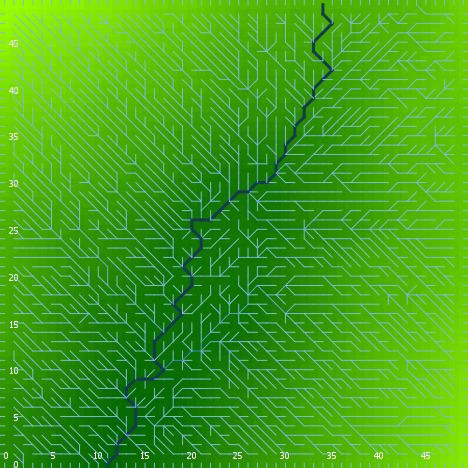

The file beside this chart, header and first rows:
export-world data (NetLogo 6.0.4)
land.nlogo
01/13/2020 23:46:13:529 +0000
RANDOM STATE
0 0 -1727483681 121 0.7741863619393939 f…
GLOBALS
min-pxcor, max-pxcor, min-pycor, max-pycor, perspective, subject, nextIndex, directed-links, ticks, algorithm-style, continentality, display-mode, do-fill-sinks, elevationdistribution, elevationnoise, elevationsmoothstep, featureanglerange, landoceanratio, maxdist, maxelevation, minelevation, numcontinents, numoceans, numranges
0, 49, 0, 49, 0, nobody, 2600, "UNDIRECTED", -1, "C#", 4592, "terrain", true, [2.322838440091183 3.881622705858314 4.6…, 0.9863, 1, 23.39, 1, 34.65, 7.988, 0.06642, 8, 7, 0
TURTLES
who, color, heading, xcor, ycor, shape, label, label-color, breed, hidden?, size, pen-size, pen-mode, points
0, 25, 177, 3, 19, "default", "", 9.9, {breed flowholders}, true, 1, 1, "up", 
1, 95, 167, 43, 22, "default", "", 9.9, {breed flowholders}, true, 1, 1, "up", 
2, 25, 34, 21, 12, "default", "", 9.9, {breed flowholders}, true, 1, 1, "up", 
3, 35, 73, 29, 26, "default", "", 9.9, {breed flowholders}, true, 1, 1, "up", 
4, 25, 20, 42, 4, "default", "", 9.9, {breed flowholders}, true, 1, 1, "up", 
5, 65, 250, 7, 34, "default", "", 9.9, {breed flowholders}, true, 1, 1, "up", 
6, 115, 158, 18, 3, "default", "", 9.9, {breed flowholders}, true, 1, 1, "up", 
7, 55, 28, 35, 4, "default", "", 9.9, {breed flowholders}, true, 1, 1, "up", 
8, 5, 354, 40, 40, "default", "", 9.9, {breed flowholders}, true, 1, 1, "up", 
9, 5, 285, 31, 1, "default", "", 9.9, {breed flowholders}, true, 1, 1, "up", 
10, 97, 90, 49, 8, "line half", "", 9.9, {breed flowholders}, false, 1, 1, "up", 
11, 35, 188, 3, 15, "default", "", 9.9, {breed flowholders}, true, 1, 1, "up", 
12, 85, 290, 16, 31, "default", "", 9.9, {breed flowholders}, true, 1, 1, "up", 
13, 15, 339, 24, 33, "default", "", 9.9, {breed flowholders}, true, 1, 1, "up", 
14, 65, 134, 29, 42, "default", "", 9.9, {breed flowholders}, true, 1, 1, "up", 
15, 75, 196, 28, 15, "default", "", 9.9, {breed flowholders}, true, 1, 1, "up", 
16, 125, 2, 35, 5, "default", "", 9.9, {breed flowholders}, true, 1, 1, "up", 
17, 115, 227, 11, 43, "default", "", 9.9, {breed flowholders}, true, 1, 1, "up", 
18, 5, 24, 6, 32, "default", "", 9.9, {breed flowholders}, true, 1, 1, "up", 
19, 85, 204, 34, 13, "default", "", 9.9, {breed flowholders}, true, 1, 1, "up", 
20, 85, 59, 11, 32, "default", "", 9.9, {breed flowholders}, true, 1, 1, "up", 
21, 25, 252, 33, 2, "default", "", 9.9, {breed flowholders}, true, 1, 1, "up", 
22, 125, 115, 27, 20, "default", "", 9.9, {breed flowholders}, true, 1, 1, "up", 
23, 75, 244, 28, 6, "default", "", 9.9, {breed flowholders}, true, 1, 1, "up", 
24, 95, 267, 24, 45, "default", "", 9.9, {breed flowholders}, true, 1, 1, "up", 
25, 135, 341, 19, 32, "default", "", 9.9, {breed flowholders}, true, 1, 1, "up", 
26, 35, 58, 32, 21, "default", "", 9.9, {breed flowholders}, true, 1, 1, "up", 
27, 95, 177, 3, 23, "default", "", 9.9, {breed flowholders}, true, 1, 1, "up", 
28, 115, 76, 43, 42, "default", "", 9.9, {breed flowholders}, true, 1, 1, "up", 
29, 35, 199, 2, 41, "default", "", 9.9, {breed flowholders}, true, 1, 1, "up", 
30, 97, 90, 49, 32, "line half", "", 9.9, {breed flowholders}, false, 1, 1, "up", 
31, 125, 131, 32, 16, "default", "", 9.9, {breed flowholders}, true, 1, 1, "up", 
32, 105, 55, 3, 36, "default", "", 9.9, {breed flowholders}, true, 1, 1, "up", 
33, 25, 106, 2, 47, "default", "", 9.9, {breed flowholders}, true, 1, 1, "up", 
34, 45, 153, 19, 21, "default", "", 9.9, {breed flowholders}, true, 1, 1, "up", 
35, 115, 314, 14, 31, "default", "", 9.9, {breed flowholders}, true, 1, 1, "up", 
36, 115, 111, 23, 14, "default", "", 9.9, {breed flowholders}, true, 1, 1, "up", 
37, 55, 137, 18, 45, "default", "", 9.9, {breed flowholders}, true, 1, 1, "up", 
38, 75, 341, 2, 25, "default", "", 9.9, {breed flowholders}, true, 1, 1, "up", 
39, 55, 229, 37, 18, "default", "", 9.9, {breed flowholders}, true, 1, 1, "up", 
40, 95, 55, 33, 28, "default", "", 9.9, {breed flowholders}, true, 1, 1, "up", 
41, 115, 264, 47, 17, "default", "", 9.9, {breed flowholders}, true, 1, 1, "up", 
42, 135, 247, 48, 39, "default", "", 9.9, {breed flowholders}, true, 1, 1, "up", 
43, 135, 155, 48, 9, "default", "", 9.9, {breed flowholders}, true, 1, 1, "up", 
44, 65, 195, 45, 47, "default", "", 9.9, {breed flowholders}, true, 1, 1, "up", 
45, 105, 44, 35, 32, "default", "", 9.9, {breed flowholders}, true, 1, 1, "up", 
46, 35, 287, 40, 13, "default", "", 9.9, {breed flowholders}, true, 1, 1, "up", 
47, 95, 22, 1, 43, "default", "", 9.9, {breed flowholders}, true, 1, 1, "up", 
48, 75, 312, 3, 44, "default", "", 9.9, {breed flowholders}, true, 1, 1, "up", 
49, 35, 269, 34, 12, "default", "", 9.9, {breed flowholders}, true, 1, 1, "up", 
50, 55, 46, 39, 42, "default", "", 9.9, {breed flowholders}, true, 1, 1, "up", 
... 7,567 more rows
